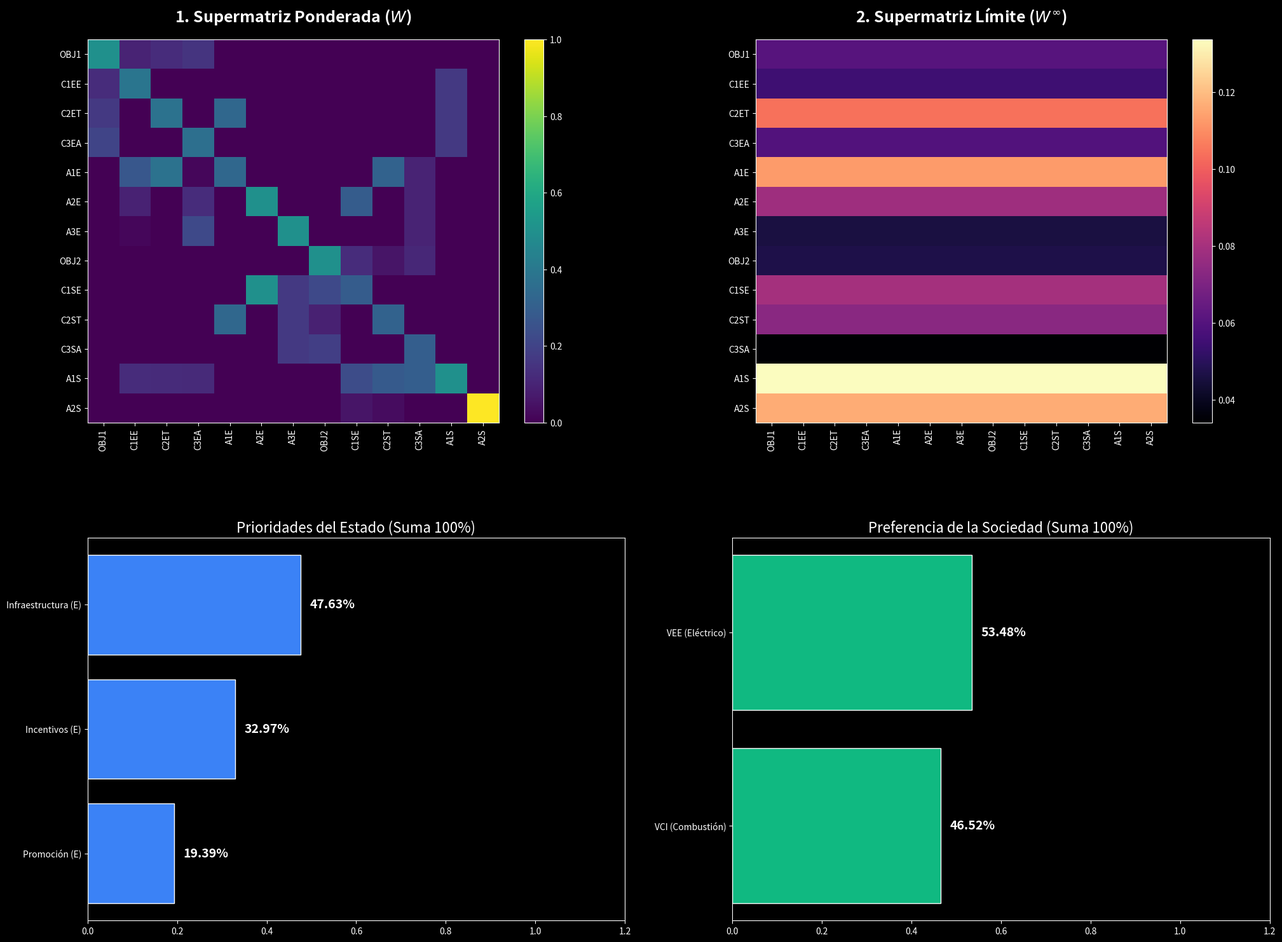

Here is the Python script that generated this plot:
import numpy as np
import pandas as pd
import matplotlib.pyplot as plt
import matplotlib.gridspec as gridspec
import os

# ---> PRUEBA DE VIDA PARA VS CODE
print("\n[SISTEMA] Iniciando ejecución del script.py...")

# =====================================================================
# 1. NODOS Y ETIQUETAS
# =====================================================================
nodos = [
    "OBJ1", "C1EE", "C2ET", "C3EA", "A1E", "A2E", "A3E",
    "OBJ2", "C1SE", "C2ST", "C3SA", "A1S", "A2S"
]

etiquetas = {
    "A1E": "Infraestructura (E)", "A2E": "Incentivos (E)", "A3E": "Promoción (E)",
    "A1S": "VEE (Eléctrico)", "A2S": "VCI (Combustión)"
}

# =====================================================================
# 2. SUPERMATRIZ NO PONDERADA 
# =====================================================================
raw = np.array([
#  OBJ1    C1EE    C2ET    C3EA    A1E  A2E  A3E  OBJ2    C1SE    C2ST    C3SA    A1S   A2S
[1.0000, 0.2534, 0.3335, 0.4131, 0.00, 0.00, 0.00, 0.0000, 0.0000, 0.0000, 0.0000, 0.00, 0.00], # OBJ1
[0.2534, 1.0000, 0.0000, 0.0000, 0.00, 0.00, 0.00, 0.0000, 0.0000, 0.0000, 0.0000, 0.33, 0.00], # C1EE
[0.3335, 0.0000, 1.0000, 0.0000, 1.00, 0.00, 0.00, 0.0000, 0.0000, 0.0000, 0.0000, 0.33, 0.00], # C2ET
[0.4131, 0.0000, 0.0000, 1.0000, 0.00, 0.00, 0.00, 0.0000, 0.0000, 0.0000, 0.0000, 0.33, 0.00], # C3EA

[0.0000, 0.7054, 1.0000, 0.0516, 1.00, 0.00, 0.00, 0.0000, 0.0000, 1.0000, 0.3300, 0.00, 0.00], # A1E
[0.0000, 0.2475, 0.0000, 0.3459, 0.00, 1.00, 0.00, 0.0000, 1.0000, 0.0000, 0.3300, 0.00, 0.00], # A2E
[0.0000, 0.0470, 0.0000, 0.6024, 0.00, 0.00, 1.00, 0.0000, 0.0000, 0.0000, 0.3300, 0.00, 0.00], # A3E

[0.0000, 0.0000, 0.0000, 0.0000, 0.00, 0.00, 0.00, 1.0000, 0.4421, 0.1837, 0.3741, 0.00, 0.00], # OBJ2
[0.0000, 0.0000, 0.0000, 0.0000, 0.00, 1.00, 0.33, 0.4421, 1.0000, 0.0000, 0.0000, 0.00, 0.00], # C1SE
[0.0000, 0.0000, 0.0000, 0.0000, 1.00, 0.00, 0.33, 0.1837, 0.0000, 1.0000, 0.0000, 0.00, 0.00], # C2ST
[0.0000, 0.0000, 0.0000, 0.0000, 0.00, 0.00, 0.33, 0.3741, 0.0000, 0.0000, 1.0000, 0.00, 0.00], # C3SA


[0.0000, 0.3300, 0.3300, 0.3300, 0.00, 0.00, 0.00, 0.0000, 0.8000, 0.9000, 1.0000, 1.00, 0.00], # A1S (VEE)
[0.0000, 0.0000, 0.0000, 0.0000, 0.00, 0.00, 0.00, 0.0000, 0.2000, 0.1000, 0.0000, 0.00, 1.00]  # A2S (VCI)
])

# =====================================================================
# 3. NORMALIZACIÓN Y FACTOR DE AMORTIGUAMIENTO
# =====================================================================
W = raw / (raw.sum(axis=0) + 1e-12)
damping = 0.85 
Wp = damping * W + (1 - damping) * (1 / len(nodos))

# Algoritmo de Cadenas de Markov
def get_limit_matrix(matrix, max_iter=500, tol=1e-8):
    M = matrix.copy()
    for i in range(1, max_iter + 1):
        next_M = np.dot(M, matrix)
        if np.allclose(M, next_M, atol=tol): 
            print(f"\n[SISTEMA IEEE] ✓ Convergencia de la Supermatriz alcanzada en la iteración N° {i}")
            return next_M
        M = next_M
    print(f"\n[ADVERTENCIA] Límite de iteraciones ({max_iter}) alcanzado sin convergencia perfecta.")
    return M

W_limit = get_limit_matrix(Wp)
prio_global = W_limit[:, 0]

# =====================================================================
# 4. EXTRACCIÓN DE RESULTADOS Y RANKINGS
# =====================================================================
def get_actor_ranking(names):
    idxs = [nodos.index(n) for n in names]
    vals = prio_global[idxs]
    return pd.DataFrame({'Nodo': [etiquetas[n] for n in names], 'Valor': vals / vals.sum()})

df_estado = get_actor_ranking(["A1E", "A2E", "A3E"])
df_sociedad = get_actor_ranking(["A1S", "A2S"])

# =====================================================================
# 5. IMPRESIÓN EN CONSOLA Y GUARDADO DEL DASHBOARD
# =====================================================================
print("\n" + "="*90)
print(" S U P E R M A T R I Z   L Í M I T E   ( W ∞ )  ")
print("="*90)
df_limite = pd.DataFrame(W_limit, index=nodos, columns=nodos)
pd.set_option('display.max_columns', None)
pd.set_option('display.width', 1000)
print(df_limite.round(4).to_string())
print("="*90)

plt.style.use('dark_background')
fig = plt.figure(figsize=(24, 18), facecolor="#0B0F19")
gs = gridspec.GridSpec(2, 2, hspace=0.3, wspace=0.3)

ax0 = fig.add_subplot(gs[0, 0])
im0 = ax0.imshow(W, cmap="viridis", aspect='auto')
ax0.set_title("1. Supermatriz Ponderada ($W$)", fontsize=18, pad=20, fontweight='bold')
ax0.set_xticks(range(len(nodos))); ax0.set_yticks(range(len(nodos)))
ax0.set_xticklabels(nodos, rotation=90); ax0.set_yticklabels(nodos)
plt.colorbar(im0, ax=ax0)

ax1 = fig.add_subplot(gs[0, 1])
im1 = ax1.imshow(W_limit, cmap="magma", aspect='auto')
ax1.set_title(r"2. Supermatriz Límite ($W^{\infty}$)", fontsize=18, pad=20, fontweight='bold')
ax1.set_xticks(range(len(nodos))); ax1.set_yticks(range(len(nodos)))
ax1.set_xticklabels(nodos, rotation=90); ax1.set_yticklabels(nodos)
plt.colorbar(im1, ax=ax1)

gs_bottom = gridspec.GridSpecFromSubplotSpec(1, 2, subplot_spec=gs[1, :])
ax2 = fig.add_subplot(gs_bottom[0, 0])
ax3 = fig.add_subplot(gs_bottom[0, 1])

bars_e = ax2.barh(df_estado['Nodo'], df_estado['Valor'], color="#3B82F6", edgecolor='white')
ax2.set_title("Prioridades del Estado (Suma 100%)", fontsize=16)
ax2.set_xlim(0, 1.2); ax2.invert_yaxis()
for b in bars_e:
    ax2.text(b.get_width()+0.02, b.get_y()+b.get_height()/2, f'{b.get_width()*100:.2f}%', va='center', fontweight='bold', size=14)

bars_s = ax3.barh(df_sociedad['Nodo'], df_sociedad['Valor'], color="#10B981", edgecolor='white')
ax3.set_title("Preferencia de la Sociedad (Suma 100%)", fontsize=16)
ax3.set_xlim(0, 1.2); ax3.invert_yaxis()
for b in bars_s:
    ax3.text(b.get_width()+0.02, b.get_y()+b.get_height()/2, f'{b.get_width()*100:.2f}%', va='center', fontweight='bold', size=14)

nombre_archivo = "Dashboard_Victoria_VEE.png"
plt.savefig(nombre_archivo, dpi=300, bbox_inches='tight', facecolor="#0B0F19")
plt.close()

print(f"\n[SISTEMA] ✓ Imagen guardada exitosamente en la carpeta actual como '{nombre_archivo}'\n")
